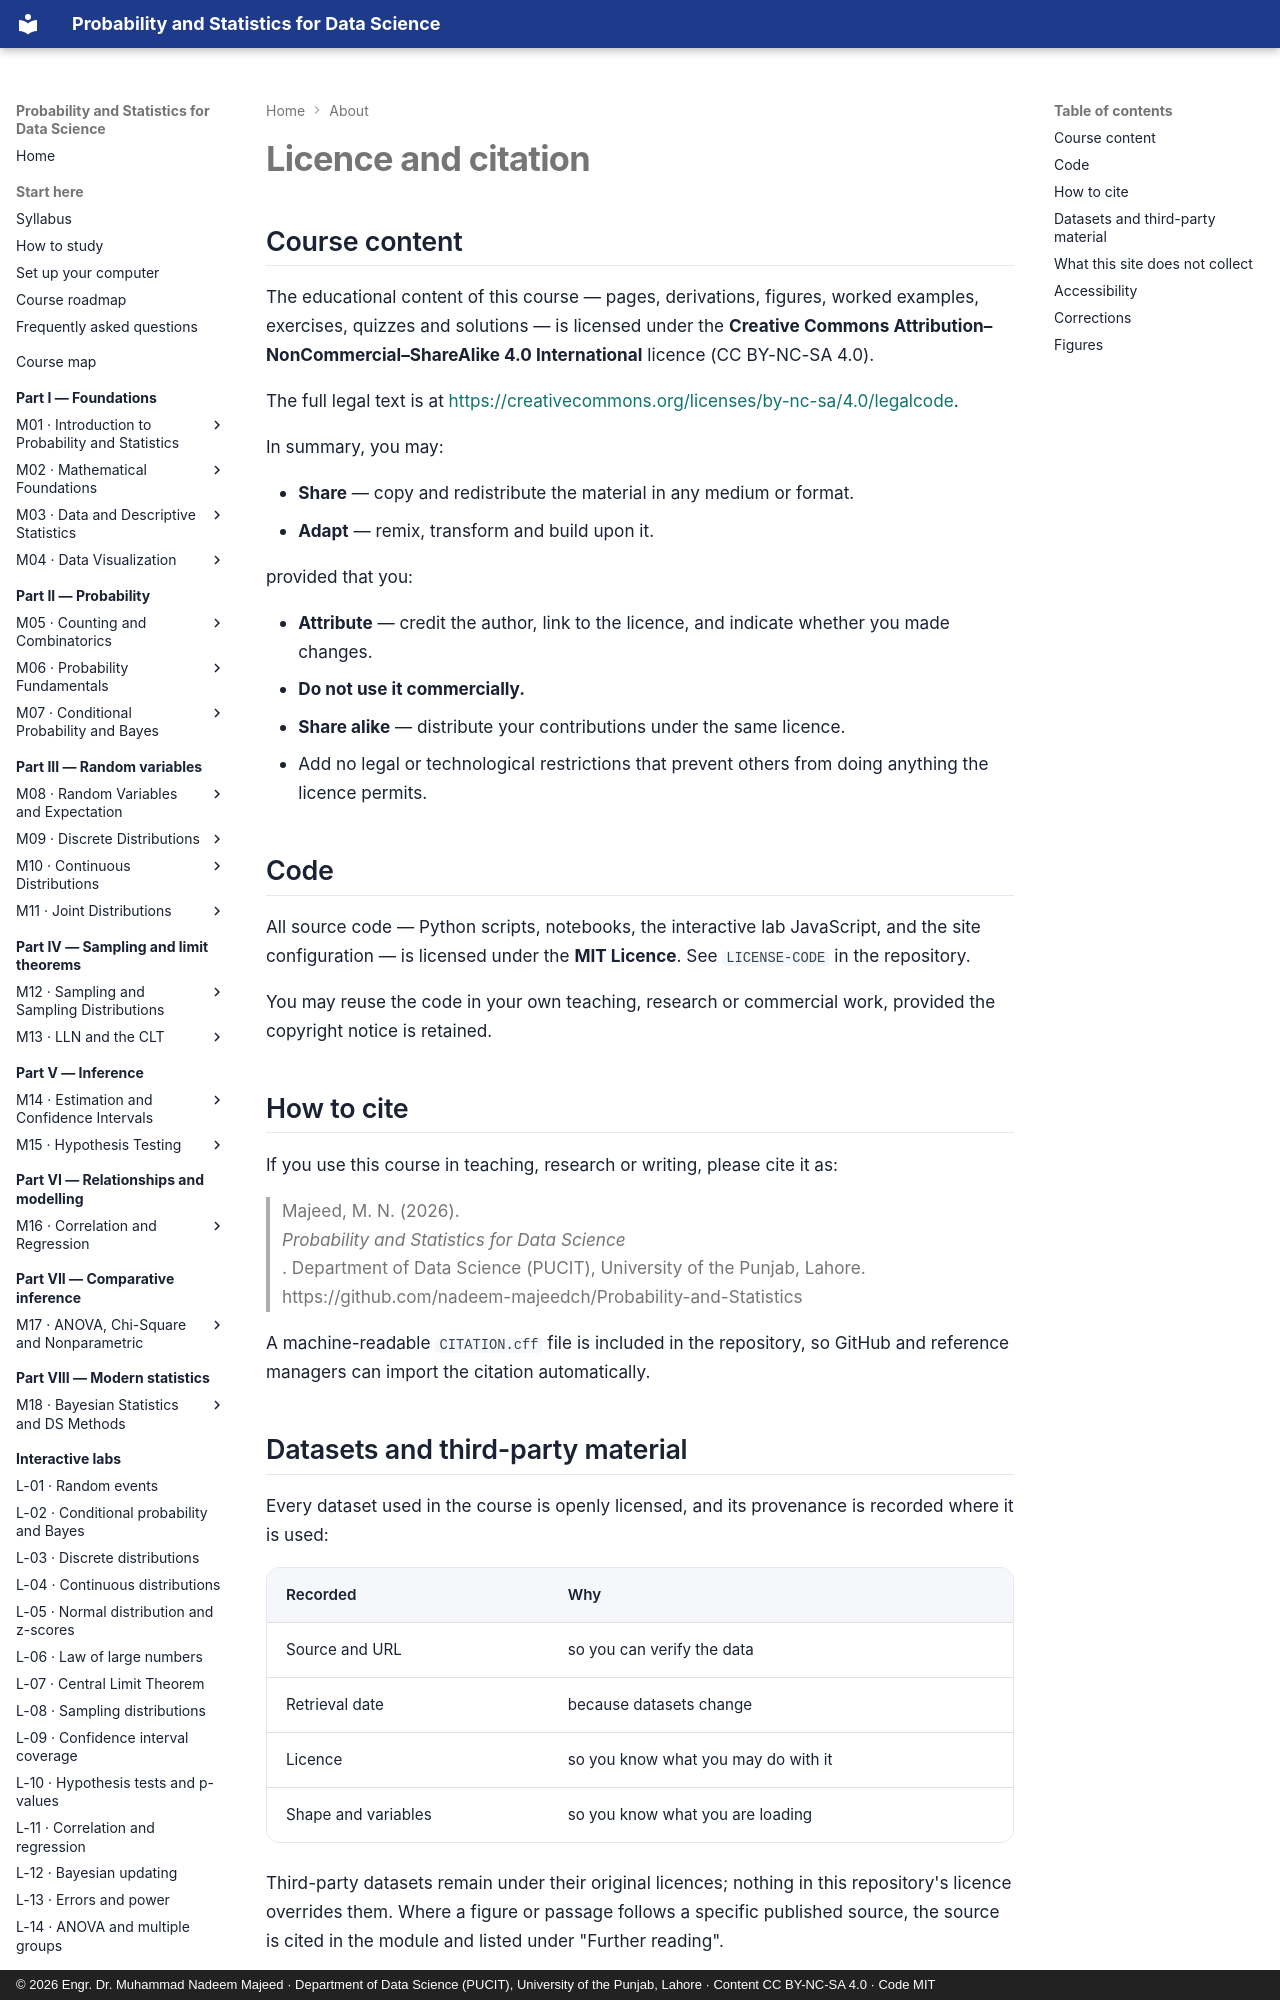

repository: nadeem-majeedch/Probability-and-Statistics · page: about/licence/index.html · generator: mkdocs · copyright: © 2026 Engr. Dr. Muhammad Nadeem Majeed · Department of Data Science (PUCIT), University of the Punjab, Lahore · Content CC BY-NC-SA 4.0 · Code MIT

---
title: Licence and citation
description: How this course may be used, how to cite it, how datasets are attributed, and what data the site collects.
---

# Licence and citation

## Course content

The educational content of this course — pages, derivations, figures, worked
examples, exercises, quizzes and solutions — is licensed under the
**Creative Commons Attribution–NonCommercial–ShareAlike 4.0 International**
licence (CC BY-NC-SA 4.0).

The full legal text is at
<https://creativecommons.org/licenses/by-nc-sa/4.0/legalcode>.

In summary, you may:

- **Share** — copy and redistribute the material in any medium or format.
- **Adapt** — remix, transform and build upon it.

provided that you:

- **Attribute** — credit the author, link to the licence, and indicate whether you
  made changes.
- **Do not use it commercially.**
- **Share alike** — distribute your contributions under the same licence.
- Add no legal or technological restrictions that prevent others from doing
  anything the licence permits.

## Code

All source code — Python scripts, notebooks, the interactive lab JavaScript, and the
site configuration — is licensed under the **MIT Licence**. See `LICENSE-CODE` in the
repository.

You may reuse the code in your own teaching, research or commercial work, provided
the copyright notice is retained.

## How to cite

If you use this course in teaching, research or writing, please cite it as:

> Majeed, M. N. (2026). *Probability and Statistics for Data Science*.
> Department of Data Science (PUCIT), University of the Punjab, Lahore.
> https://github.com/nadeem-majeedch/Probability-and-Statistics

A machine-readable `CITATION.cff` file is included in the repository, so GitHub and
reference managers can import the citation automatically.

## Datasets and third-party material

Every dataset used in the course is openly licensed, and its provenance is recorded
where it is used:

| Recorded | Why |
|---|---|
| Source and URL | so you can verify the data |
| Retrieval date | because datasets change |
| Licence | so you know what you may do with it |
| Shape and variables | so you know what you are loading |

Third-party datasets remain under their original licences; nothing in this
repository's licence overrides them. Where a figure or passage follows a specific
published source, the source is cited in the module and listed under "Further
reading".

Data that was generated for teaching purposes is labelled **synthetic** wherever it
appears — in the page, in the figure caption and in the notebook header. Synthetic
data is never presented as an observation.
